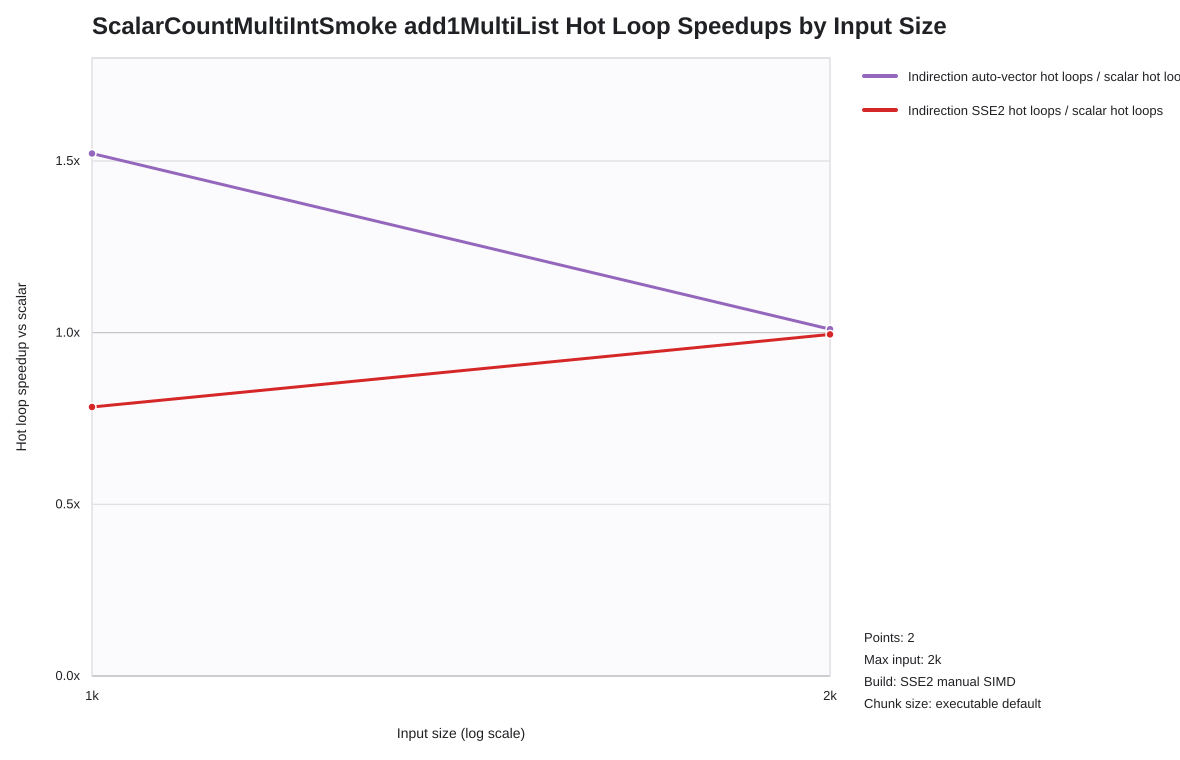

The data file committed next to this chart (first rows):
list_len, indir_loop_scalar_hot_loop_total_seconds, indir_loop_auto_hot_loop_total_seconds, indir_loop_auto_hot_loop_total_seconds_s…, indir_loop_scalar_hot_loop_total_seconds, indir_loop_vectorized_hot_loop_total_sec…, indir_loop_vectorized_hot_loop_total_sec…
1000, 0.00001195, 0.000007852, 1.522, 0.00001195, 0.00001525, 0.7835
2000, 0.00004675, 0.00004628, 1.01, 0.00004675, 0.00004699, 0.9948
